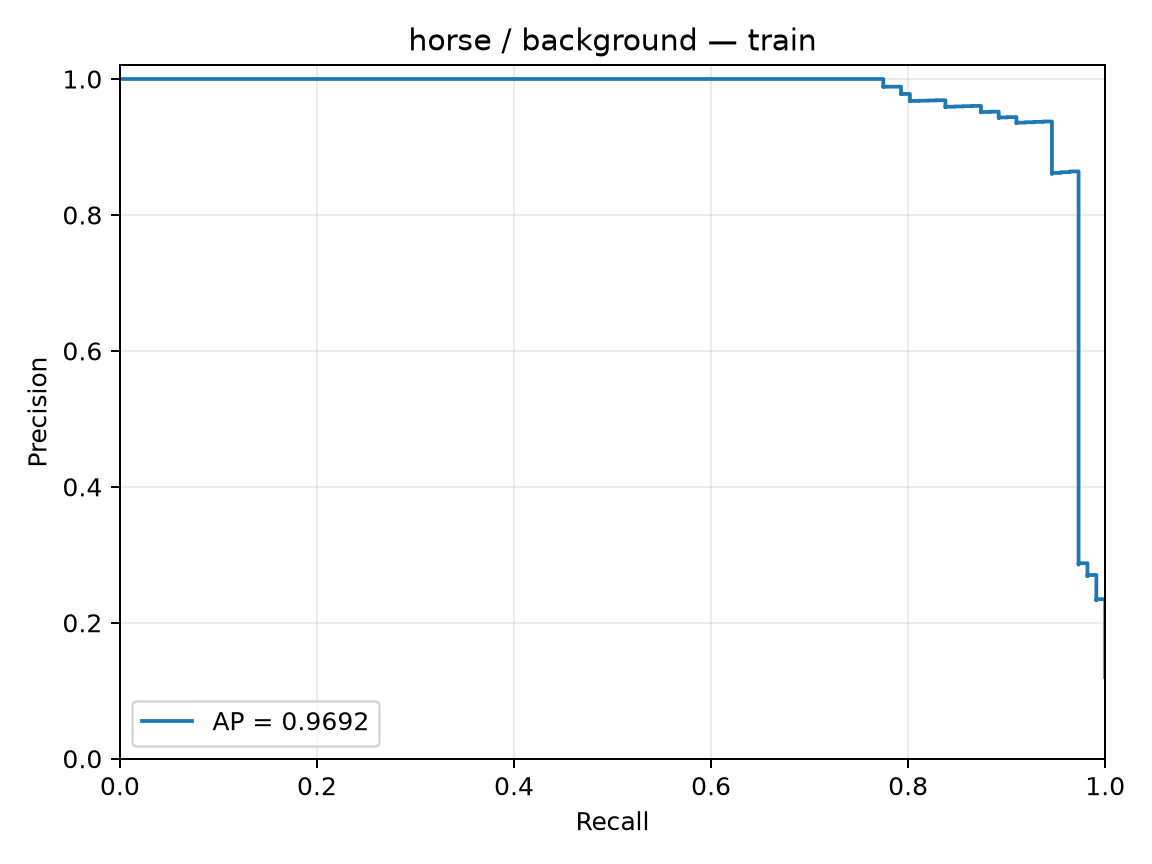

The file beside this chart, header and first rows:
precision, recall, threshold
0.1199, 1.0, -4.136
0.12, 1.0, -2.815
0.1201, 1.0, -2.797
0.1203, 1.0, -2.794
0.1204, 1.0, -2.785
0.1205, 1.0, -2.719
0.1207, 1.0, -2.71
0.1208, 1.0, -2.697
0.1209, 1.0, -2.623
0.121, 1.0, -2.618
0.1212, 1.0, -2.597
0.1213, 1.0, -2.585
0.1214, 1.0, -2.582
0.1216, 1.0, -2.556
0.1217, 1.0, -2.524
0.1218, 1.0, -2.497
0.122, 1.0, -2.482
0.1221, 1.0, -2.481
0.1222, 1.0, -2.468
0.1224, 1.0, -2.465
0.1225, 1.0, -2.458
0.1227, 1.0, -2.439
0.1228, 1.0, -2.436
0.1229, 1.0, -2.43
0.1231, 1.0, -2.427
0.1232, 1.0, -2.417
0.1233, 1.0, -2.407
0.1235, 1.0, -2.405
0.1236, 1.0, -2.381
0.1237, 1.0, -2.358
0.1239, 1.0, -2.35
0.124, 1.0, -2.326
0.1242, 1.0, -2.32
0.1243, 1.0, -2.316
0.1244, 1.0, -2.308
0.1246, 1.0, -2.299
0.1247, 1.0, -2.284
0.1249, 1.0, -2.283
0.125, 1.0, -2.281
0.1251, 1.0, -2.265
0.1253, 1.0, -2.255
0.1254, 1.0, -2.23
0.1256, 1.0, -2.221
0.1257, 1.0, -2.209
0.1259, 1.0, -2.191
0.126, 1.0, -2.182
0.1261, 1.0, -2.178
0.1263, 1.0, -2.175
0.1264, 1.0, -2.174
0.1266, 1.0, -2.172
0.1267, 1.0, -2.171
0.1269, 1.0, -2.164
0.127, 1.0, -2.16
0.1271, 1.0, -2.156
0.1273, 1.0, -2.14
0.1274, 1.0, -2.138
0.1276, 1.0, -2.134
0.1277, 1.0, -2.13
0.1279, 1.0, -2.128
0.128, 1.0, -2.123
... 867 more rows
